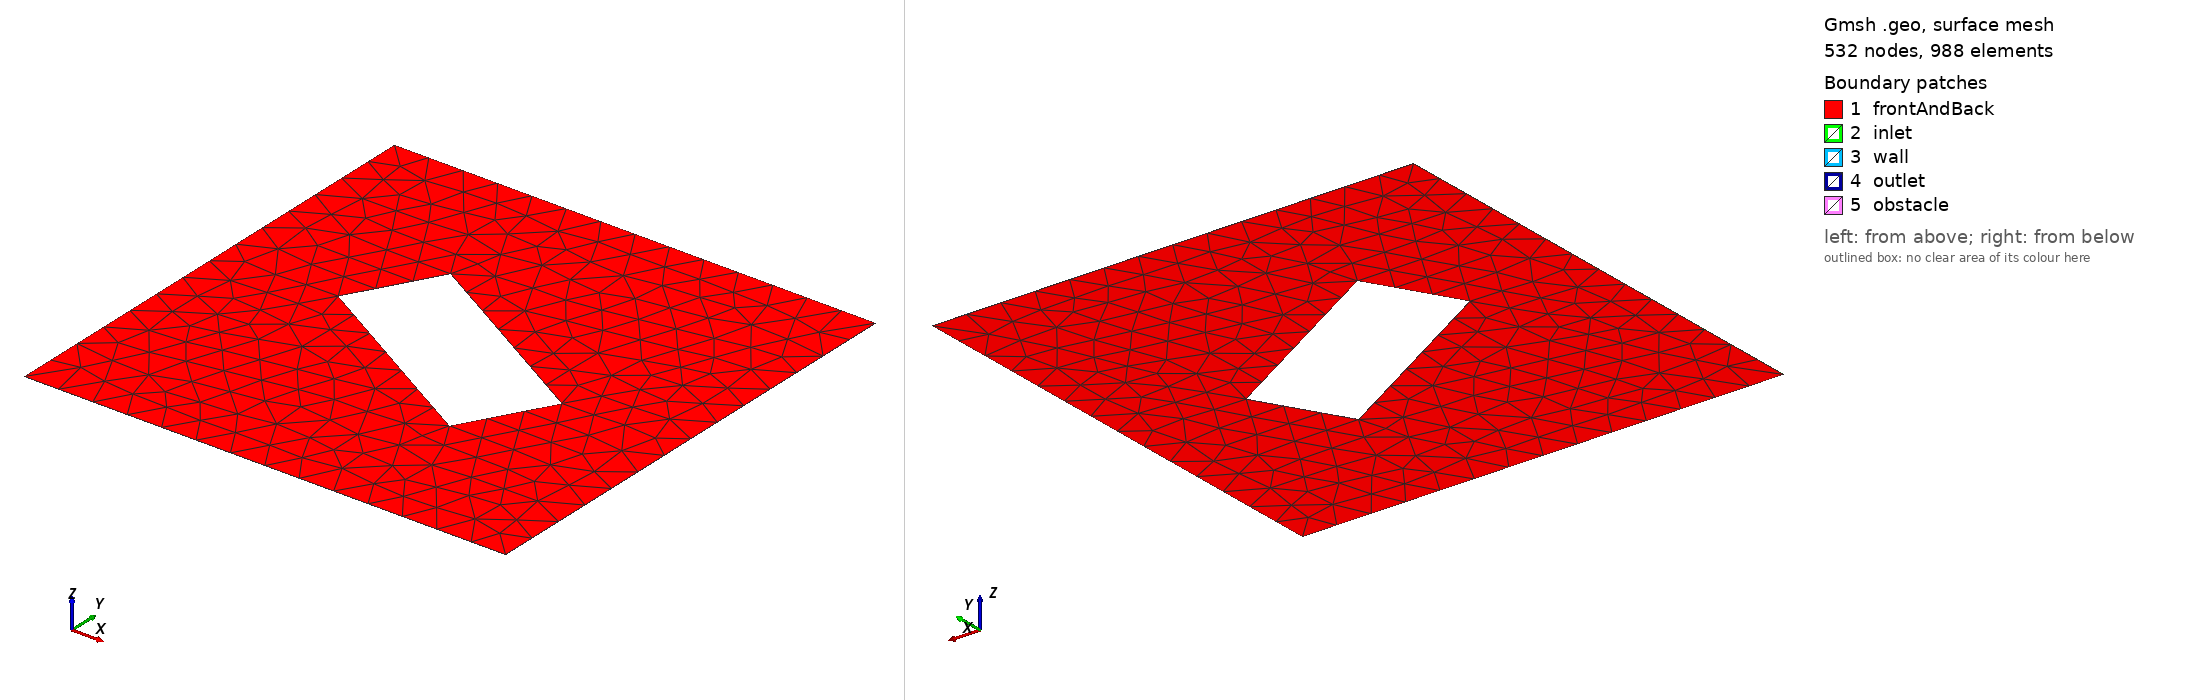

Gmsh geometry script, surface-meshed: 532 nodes, 988 surface elements. Boundary patches (legend numbers): 1 frontAndBack, 2 inlet, 3 wall, 4 outlet, 5 obstacle. Left view from above one corner, right view from below the opposite corner. Legend entries are the model's physical surfaces. The drawing asked Gmsh for element sizes between 1% and 20% of the model's largest extent; the script's own settings can give other sizes.

=== rectangle_set2_2.geo (drawn) ===
// Gmsh project created on Fri Apr 05 21:01:20 2024
SetFactory("OpenCASCADE");
mesh_size0=0.0045 * 100;
scale=1;

cx = 2*Pi*scale;
cy = 2*Pi*scale;
a = 0.96 * Pi * scale;
b = 0.4 * Pi * scale;

Point(1) = {Pi * scale, Pi * scale, 0, mesh_size0};
Point(2) = {Pi * scale, 3*Pi*scale, 0, mesh_size0};
Point(3) = {3*Pi*scale, 3*Pi*scale, 0, mesh_size0};
Point(4) = {3*Pi*scale, Pi * scale, 0, mesh_size0};

Line(1) = {1, 2};
Line(2) = {2, 3};
Line(3) = {3, 4};
Line(4) = {4, 1};



Point(5) = {cx-a/2, cy - b/2, 0, mesh_size0};
Point(6) = {cx+a/2, cy - b/2, 0, mesh_size0};
Point(7) = {cx+a/2, cy + b/2, 0, mesh_size0};
Point(8) = {cx-a/2, cy + b/2, 0, mesh_size0};

Line(5) = {5, 6};
Line(6) = {6, 7};
Line(7) = {7, 8};
Line(8) = {8, 5};

Rotate {{0, 0, 1}, {2*Pi*scale, 2*Pi*scale, 0}, 5*Pi/6} {
  Curve{8}; Curve{7}; Curve{6}; Curve{5}; 
}
//+
Curve Loop(1) = {1, 2, 3, 4};
Curve Loop(2) = {7, 8, 5, 6};
Plane Surface(1) = {1, 2};


Extrude {0, 0, 0.005} {
  Surface{1}; 
  Layers{1};
  Recombine;
}//+

Physical Surface("inlet", 25) = {2};
Physical Surface("outlet", 26) = {4};
Physical Surface("obstacle", 27) = {6, 8, 9, 7};
Physical Surface("wall", 28) = {3, 5};
Physical Surface("frontAndBack", 29) = {10, 1};
Physical Volume("volume", 30) = {1};
